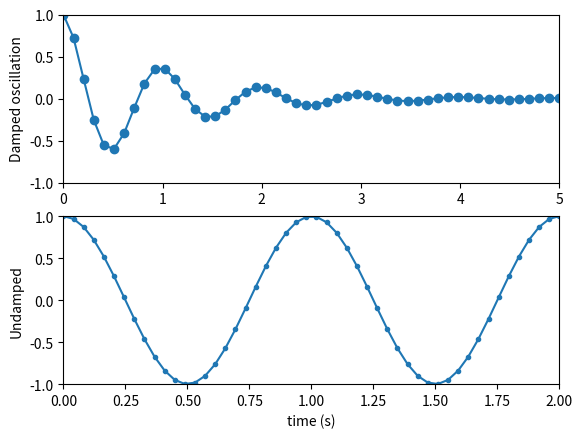

This chart was generated by the following Python code:
import numpy as np
import matplotlib.pyplot as plt

# The Python code

x1 = np.linspace(0.0, 5.0)
x2 = np.linspace(0.0, 2.0)

y1 = np.cos(2 * np.pi * x1) * np.exp(-x1)
y2 = np.cos(2 * np.pi * x2)

fig = plt.figure()

ax1 = fig.add_subplot(2, 1, 1)
ax1.plot(x1, y1, 'o-')
ax1.set(xlim=(0,5), ylabel='Damped oscillation', ylim=(-1,1))

ax2 = fig.add_subplot(2, 1, 2)
ax2.plot(x2, y2, '.-')
ax2.set(xlim=(0,2), xlabel='time (s)', ylim=(-1, 1), ylabel='Undamped')

fig.savefig('python_subplot.png')
